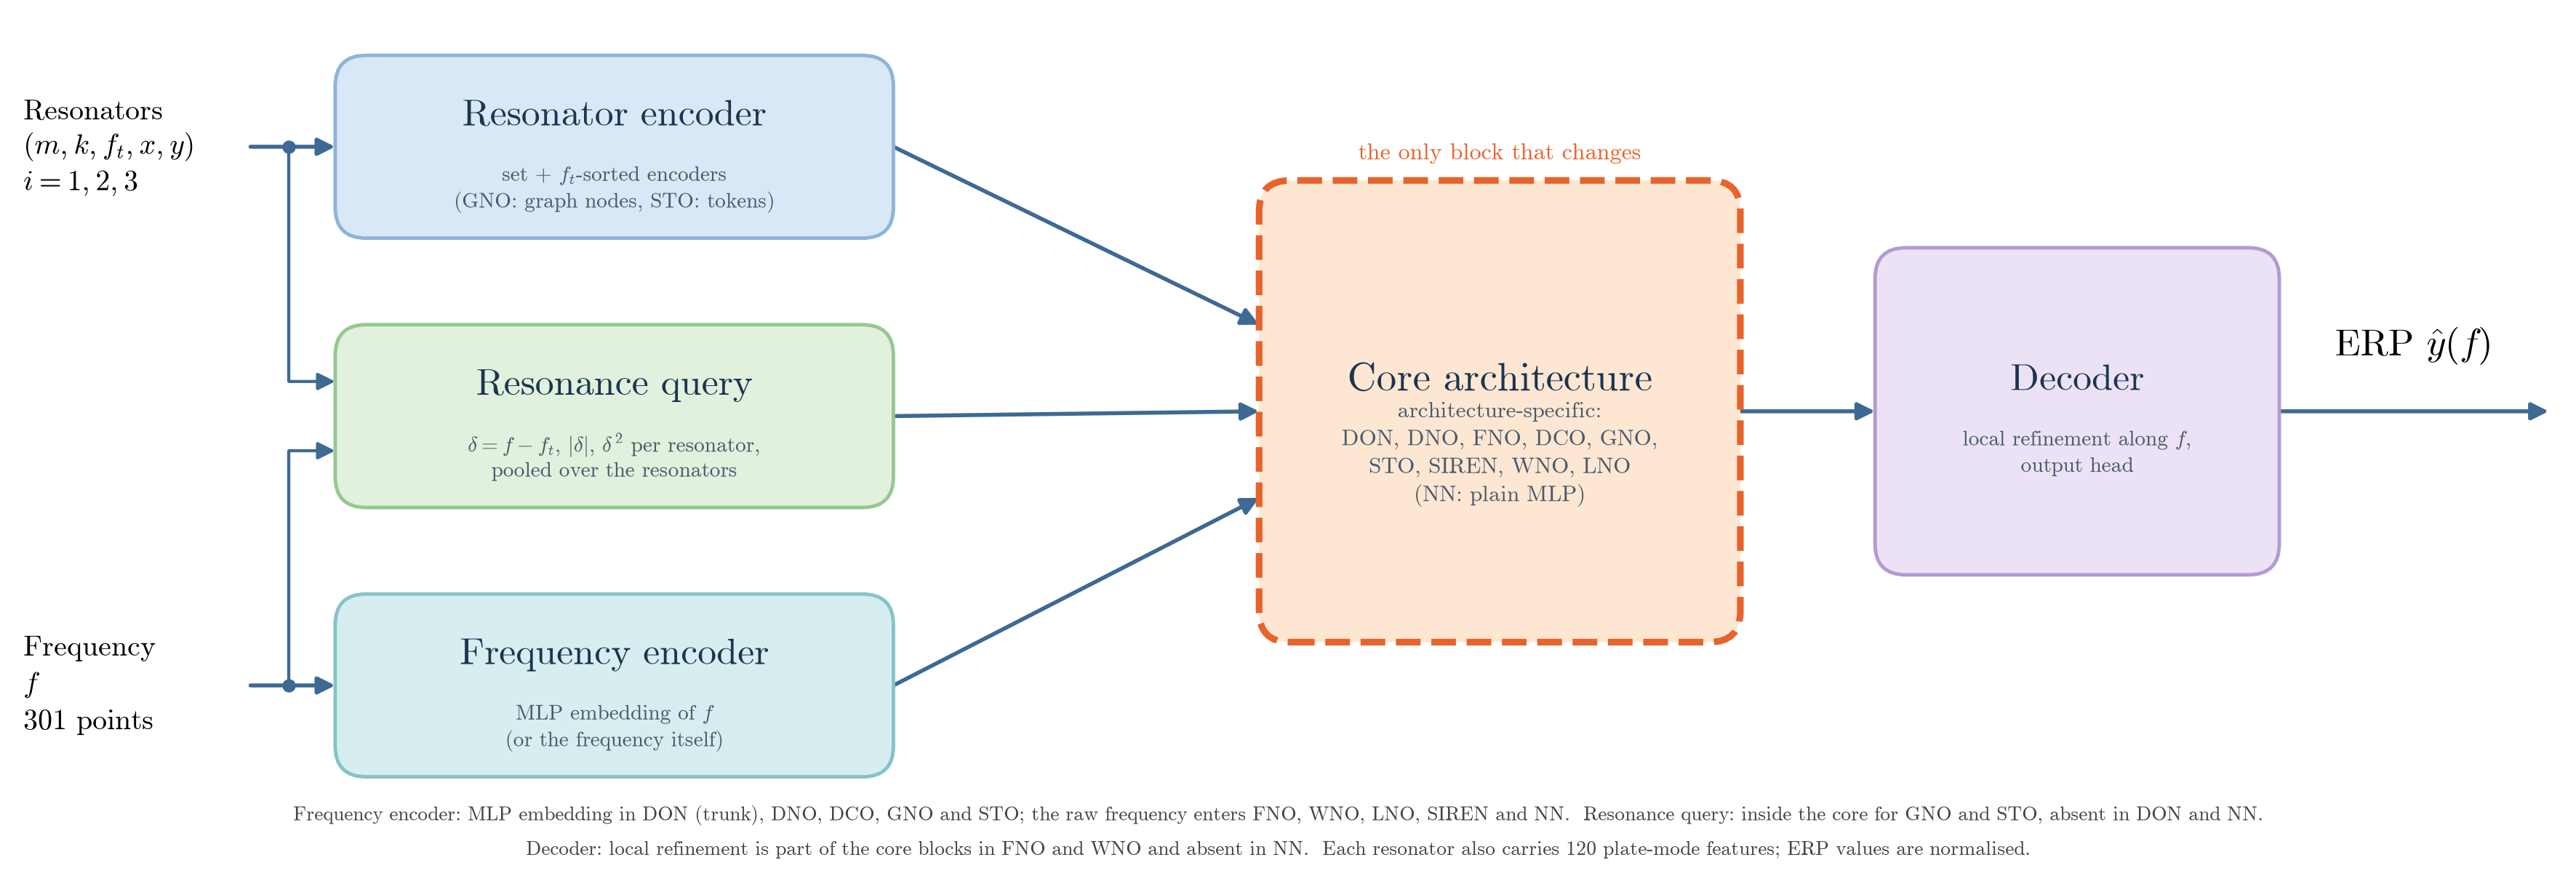

This chart was generated by the following Python code:
"""Simple block diagram of the forward model (supervisor's layout, our blocks, thesis fonts).

Resonators r_i = (m, k, f_t, x, y) -> resonator encoder; frequency f -> frequency encoder; both -> resonance query;
the three feature streams -> core architecture (the block that changes between DON, DNO, FNO, DCO, GNO, STO, SIREN,
WNO, LNO; NN is a plain MLP) -> decoder (local refinement + output head) -> ERP y(f).
Facts: erp_forward/scripts/*.py (forward() of each operator), checked against the 10 trained checkpoints.
"""
import sys
from pathlib import Path

ROOT = Path(__file__).resolve().parents[1]
sys.path.insert(0, str(ROOT))

import matplotlib

matplotlib.use("Agg")
import matplotlib.pyplot as plt
from matplotlib.patches import FancyBboxPatch

import utils.plot_style  # noqa: F401  (Computer Modern text and maths)

W, H = 133.0, 45.0
BLUE, ACCENT = "#3d6a94", "#e8632b"        # arrow colour, accent
TITLE, SUB = "#1c3550", "#4a5a6a"           # text on the light blocks
# light block colours: (fill, edge)
C_ENC, C_QRY, C_FRQ = ("#d9e8f7", "#8fb4d9"), ("#e1f1de", "#97c791"), ("#d6eef0", "#86c3c8")
C_CORE, C_DEC = ("#fde7d3", ACCENT), ("#ebe2f5", "#b39ad1")

fig = plt.figure(figsize=(16, 16 * H / W))
ax = fig.add_axes([0, 0, 1, 1])
ax.set_xlim(0, W)
ax.set_ylim(0, H)
ax.axis("off")


def block(x0, x1, y0, y1, title, sub, color, accent=False, tsize=17, ssize=9.6):
    ax.add_patch(FancyBboxPatch((x0, y0), x1 - x0, y1 - y0, boxstyle="round,pad=0,rounding_size=1.6", fc=color[0],
                                ec=color[1], lw=3.0 if accent else 1.6, ls="--" if accent else "-", zorder=3))
    cx, cy = (x0 + x1) / 2, (y0 + y1) / 2
    ax.text(cx, cy + 1.6, title, color=TITLE, fontsize=tsize, ha="center", va="center", zorder=4)
    ax.text(cx, cy - 2.2, sub, color=SUB, fontsize=ssize, ha="center", va="center", zorder=4, linespacing=1.35)


def arrow(pts, color=BLUE, lw=1.8, ls="-", head=True):
    xs, ys = zip(*pts)
    if len(pts) > 2:
        ax.plot(xs[:-1], ys[:-1], color=color, lw=lw, ls=ls, zorder=2, solid_capstyle="butt")
    ax.annotate("", xy=pts[-1], xytext=pts[-2], zorder=2,
                arrowprops=dict(arrowstyle="-|>" if head else "-", color=color, lw=lw, ls=ls, shrinkA=0, shrinkB=0,
                                mutation_scale=16))


# vertical layout (base 5 leaves room for the footer)
Y_ENC, Y_Q, Y_F = (33.0, 42.5), (19.0, 28.5), (5.0, 14.5)
ENC_X, CORE_X, DEC_X = (17.0, 46.0), (65.0, 90.0), (97.0, 118.0)
mid = lambda y: (y[0] + y[1]) / 2

# ---- blocks ------------------------------------------------------------------------------------------
block(*ENC_X, *Y_ENC, "Resonator encoder", "set + $f_t$-sorted encoders\n(GNO: graph nodes, STO: tokens)", C_ENC)
block(*ENC_X, *Y_Q, "Resonance query", "$\\delta=f-f_t$, $|\\delta|$, $\\delta^2$ per resonator,\npooled over the resonators", C_QRY)
block(*ENC_X, *Y_F, "Frequency encoder", "MLP embedding of $f$\n(or the frequency itself)", C_FRQ)
block(*CORE_X, 12.0, 36.0, "Core architecture", "architecture-specific:\nDON, DNO, FNO, DCO, GNO,\nSTO, SIREN, WNO, LNO\n(NN: plain MLP)", C_CORE, accent=True, tsize=18, ssize=10.2)
block(*DEC_X, 15.5, 32.5, "Decoder", "local refinement along $f$,\noutput head", C_DEC)
ax.text((CORE_X[0] + CORE_X[1]) / 2, 37.4, "the only block that changes", color=ACCENT, fontsize=10.5, ha="center", va="center")

# ---- inputs ------------------------------------------------------------------------------------------
ax.text(0.8, mid(Y_ENC), "Resonators\n$(m,k,f_t,x,y)$\n$i=1,2,3$", fontsize=13, ha="left", va="center", linespacing=1.4)
ax.text(0.8, mid(Y_F), "Frequency\n$f$\n301 points", fontsize=13, ha="left", va="center", linespacing=1.4)
arrow([(12.6, mid(Y_ENC)), (ENC_X[0], mid(Y_ENC))])
arrow([(12.6, mid(Y_F)), (ENC_X[0], mid(Y_F))])
# both inputs also feed the resonance query
arrow([(14.6, mid(Y_ENC)), (14.6, mid(Y_Q) + 1.8), (ENC_X[0], mid(Y_Q) + 1.8)], lw=1.4)
arrow([(14.6, mid(Y_F)), (14.6, mid(Y_Q) - 1.8), (ENC_X[0], mid(Y_Q) - 1.8)], lw=1.4)
ax.plot([14.6], [mid(Y_ENC)], "o", color=BLUE, ms=5, zorder=5)
ax.plot([14.6], [mid(Y_F)], "o", color=BLUE, ms=5, zorder=5)

# ---- encoders -> core -> decoder -> output --------------------------------------------------------------
cy = 24.0
for y, ty in ((Y_ENC, cy + 4.5), (Y_Q, cy), (Y_F, cy - 4.5)):
    arrow([(ENC_X[1], mid(y)), (CORE_X[0], ty)])
arrow([(CORE_X[1], cy), (DEC_X[0], cy)])
arrow([(DEC_X[1], cy), (W - 1.0, cy)])
ax.text(125.0, cy + 3.4, r"ERP $\hat y(f)$", fontsize=17, ha="center", va="center")

# ---- footer ------------------------------------------------------------------------------------------
ax.text(66.0, 3.0, "Frequency encoder: MLP embedding in DON (trunk), DNO, DCO, GNO and STO; the raw frequency enters FNO, WNO, LNO, SIREN and NN.  "
                   "Resonance query: inside the core for GNO and STO, absent in DON and NN.", fontsize=9.0, ha="center", va="center", color="#444444")
ax.text(66.0, 1.2, "Decoder: local refinement is part of the core blocks in FNO and WNO and absent in NN.  Each resonator also carries 120 plate-mode features; "
                   "ERP values are normalised.", fontsize=9.0, ha="center", va="center", color="#444444")

for ext, kw in (("png", dict(dpi=220)), ("pdf", {}), ("svg", {})):
    fig.savefig(ROOT / "presentation_figures" / f"forward_model_block_diagram.{ext}", facecolor="white", **kw)
print("saved")
